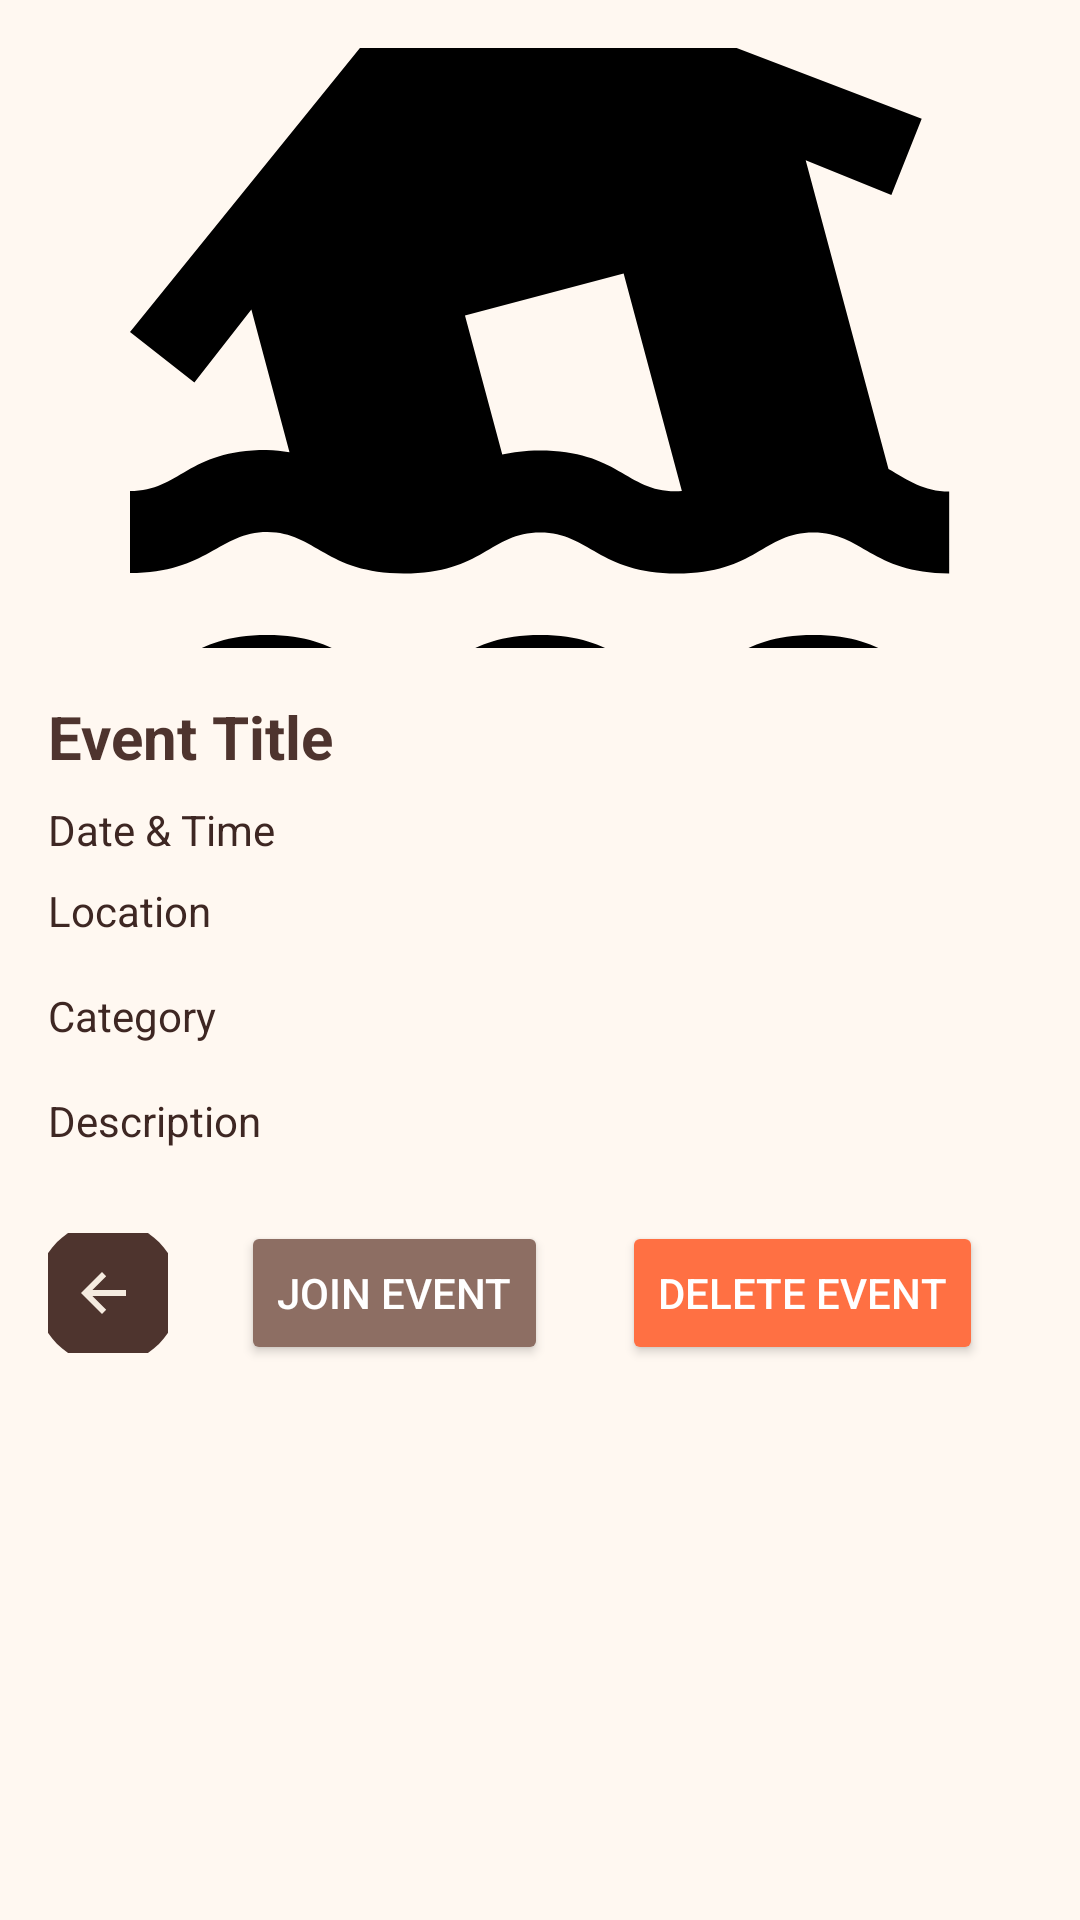

Android layout source for this screen:
<!-- AndroidManifest.xml: application theme Theme.CommUnityApp -->
<!-- res/layout/activity_event_details.xml -->
<?xml version="1.0" encoding="utf-8"?>

<ScrollView
    xmlns:android="http://schemas.android.com/apk/res/android"
    xmlns:app="http://schemas.android.com/apk/res-auto"
    android:layout_width="match_parent"
    android:layout_height="match_parent"
    android:background="#FFF8F1"
    android:padding="16dp">

    <androidx.constraintlayout.widget.ConstraintLayout
        android:layout_width="match_parent"
        android:layout_height="wrap_content">

        <ImageView
            android:id="@+id/eventImage"
            android:layout_width="0dp"
            android:layout_height="200dp"
            android:scaleType="centerCrop"
            android:src="@drawable/sample_event"
            app:layout_constraintTop_toTopOf="parent"
            app:layout_constraintStart_toStartOf="parent"
            app:layout_constraintEnd_toEndOf="parent"/>

        <TextView
            android:id="@+id/eventTitle"
            android:layout_width="0dp"
            android:layout_height="wrap_content"
            android:text="@string/event_title"
            android:textSize="20sp"
            android:textStyle="bold"
            android:textColor="#4E342E"
            app:layout_constraintTop_toBottomOf="@id/eventImage"
            app:layout_constraintStart_toStartOf="parent"
            app:layout_constraintEnd_toEndOf="parent"
            android:layout_marginTop="16dp"/>

        <TextView
            android:id="@+id/eventDate"
            android:layout_width="0dp"
            android:layout_height="wrap_content"
            android:text="@string/event_date_time"
            android:textColor="#3E2723"
            app:layout_constraintTop_toBottomOf="@id/eventTitle"
            app:layout_constraintStart_toStartOf="parent"
            app:layout_constraintEnd_toEndOf="parent"
            android:layout_marginTop="8dp"/>

        <TextView
            android:id="@+id/eventLocation"
            android:layout_width="0dp"
            android:layout_height="wrap_content"
            android:text="@string/event_location"
            android:textColor="#3E2723"
            app:layout_constraintTop_toBottomOf="@id/eventDate"
            app:layout_constraintStart_toStartOf="parent"
            app:layout_constraintEnd_toEndOf="parent"
            android:layout_marginTop="8dp"/>

        <TextView
            android:id="@+id/eventCategory"
            android:layout_width="0dp"
            android:layout_height="wrap_content"
            android:text="@string/event_category"
            android:textColor="#3E2723"
            android:textSize="14sp"
            app:layout_constraintTop_toBottomOf="@id/eventLocation"
            app:layout_constraintStart_toStartOf="parent"
            app:layout_constraintEnd_toEndOf="parent"
            android:layout_marginTop="16dp"/>

        <TextView
            android:id="@+id/eventDescription"
            android:layout_width="0dp"
            android:layout_height="wrap_content"
            android:text="@string/event_description"
            android:textColor="#3E2723"
            android:textSize="14sp"
            app:layout_constraintTop_toBottomOf="@id/eventCategory"
            app:layout_constraintStart_toStartOf="parent"
            app:layout_constraintEnd_toEndOf="parent"
            android:layout_marginTop="16dp"/>

        <androidx.constraintlayout.widget.ConstraintLayout
            android:id="@+id/buttonLayout"
            android:layout_width="0dp"
            android:layout_height="wrap_content"
            app:layout_constraintTop_toBottomOf="@id/eventDescription"
            app:layout_constraintStart_toStartOf="parent"
            app:layout_constraintEnd_toEndOf="parent"
            android:layout_marginTop="24dp">

            
            <ImageButton
                android:id="@+id/backButton"
                android:layout_width="40dp"
                android:layout_height="40dp"
                android:background="@null"
                android:src="@drawable/ic_back"
                android:contentDescription="Back"
                app:layout_constraintStart_toStartOf="parent"
                app:layout_constraintTop_toTopOf="parent"
                app:layout_constraintBottom_toBottomOf="parent" />

            
            <Button
                android:id="@+id/actionButton"
                android:layout_width="wrap_content"
                android:layout_height="wrap_content"
                android:text="Join Event"
                android:backgroundTint="#8D6E63"
                android:textColor="#FFFFFF"
                app:layout_constraintStart_toEndOf="@id/backButton"
                app:layout_constraintEnd_toStartOf="@+id/deleteEventButton"
                app:layout_constraintTop_toTopOf="parent"
                app:layout_constraintBottom_toBottomOf="parent"
                android:layout_marginStart="8dp"/>

            <Button
                android:id="@+id/deleteEventButton"
                android:layout_width="wrap_content"
                android:layout_height="wrap_content"
                android:text="Delete Event"
                android:backgroundTint="#FF7043"
                android:textColor="#FFFFFF"
                app:layout_constraintStart_toEndOf="@id/actionButton"
                app:layout_constraintEnd_toEndOf="parent"
                app:layout_constraintTop_toTopOf="parent"
                app:layout_constraintBottom_toBottomOf="parent"
                android:layout_marginStart="8dp"/>
        </androidx.constraintlayout.widget.ConstraintLayout>

    </androidx.constraintlayout.widget.ConstraintLayout>
</ScrollView>
<!-- resources referenced by this layout -->
<resources>
  <!-- drawable ic_back (drawable) -->
  <vector xmlns:android="http://schemas.android.com/apk/res/android"
      android:width="48dp"
      android:height="48dp"
      android:viewportWidth="48"
      android:viewportHeight="48">
  
      
      <path
          android:fillColor="#4E342E"
          android:pathData="M24,0C10.75,0 0,10.75 0,24s10.75,24 24,24 24,-10.75 24,-24S37.25,0 24,0z" />
  
      
      <path
          android:fillColor="#F5EBE0"
          android:pathData="M30,23H18.8l4.6-4.6L22,17l-7,7 7,7 1.4-1.4L18.8,25H30v-2z"/>
  </vector>
  <!-- drawable sample_event (drawable) -->
  <vector xmlns:android="http://schemas.android.com/apk/res/android" android:height="24dp" android:tint="#000000" android:viewportHeight="24" android:viewportWidth="24" android:width="24dp">
        
      <path android:fillColor="@android:color/white" android:pathData="M18.67,19c-1.95,0 -2.09,1 -3.33,1c-1.19,0 -1.42,-1 -3.33,-1c-1.95,0 -2.1,1 -3.34,1c-1.24,0 -1.38,-1 -3.33,-1c-1.95,0 -2.1,1 -3.34,1v2c1.95,0 2.11,-1 3.34,-1c1.24,0 1.38,1 3.33,1c1.95,0 2.1,-1 3.34,-1c1.22,0 1.4,1 3.33,1c1.93,0 2.1,-1 3.33,-1c1.22,0 1.4,1 3.33,1v-2C20.76,20 20.62,19 18.67,19z"/>
        
      <path android:fillColor="@android:color/white" android:pathData="M8.68,17.5c1.95,0 2.09,-1 3.33,-1c1.19,0 1.42,1 3.33,1c1.95,0 2.09,-1 3.33,-1c1.19,0 1.4,0.98 3.31,1v-2c-0.63,0 -1,-0.28 -1.48,-0.55l-2.02,-7.53l2.09,0.85l0.74,-1.86L9.78,2L2,11.61l1.57,1.23l1.39,-1.78l0.93,3.48c-0.18,-0.02 -0.35,-0.05 -0.56,-0.05c-1.95,0 -2.09,1 -3.33,1v2c1.9,0 2.17,-1 3.35,-1C6.54,16.5 6.77,17.5 8.68,17.5zM14.04,10.18l1.42,5.31c-1.34,0.09 -1.47,-0.99 -3.47,-0.99c-0.36,0 -0.65,0.04 -0.91,0.1l-0.91,-3.39L14.04,10.18z"/>
      
  </vector>
  <string name="event_category">Category</string>
  <string name="event_date_time">Date &amp; Time</string>
  <string name="event_description">Description</string>
  <string name="event_location">Location</string>
  <string name="event_title">Event Title</string>
  <style name="Theme.CommUnityApp" parent="Base.Theme.CommUnityApp" />
  <style name="Base.Theme.CommUnityApp" parent="Theme.Material3.DayNight.NoActionBar">
          
          
      </style>
</resources>
